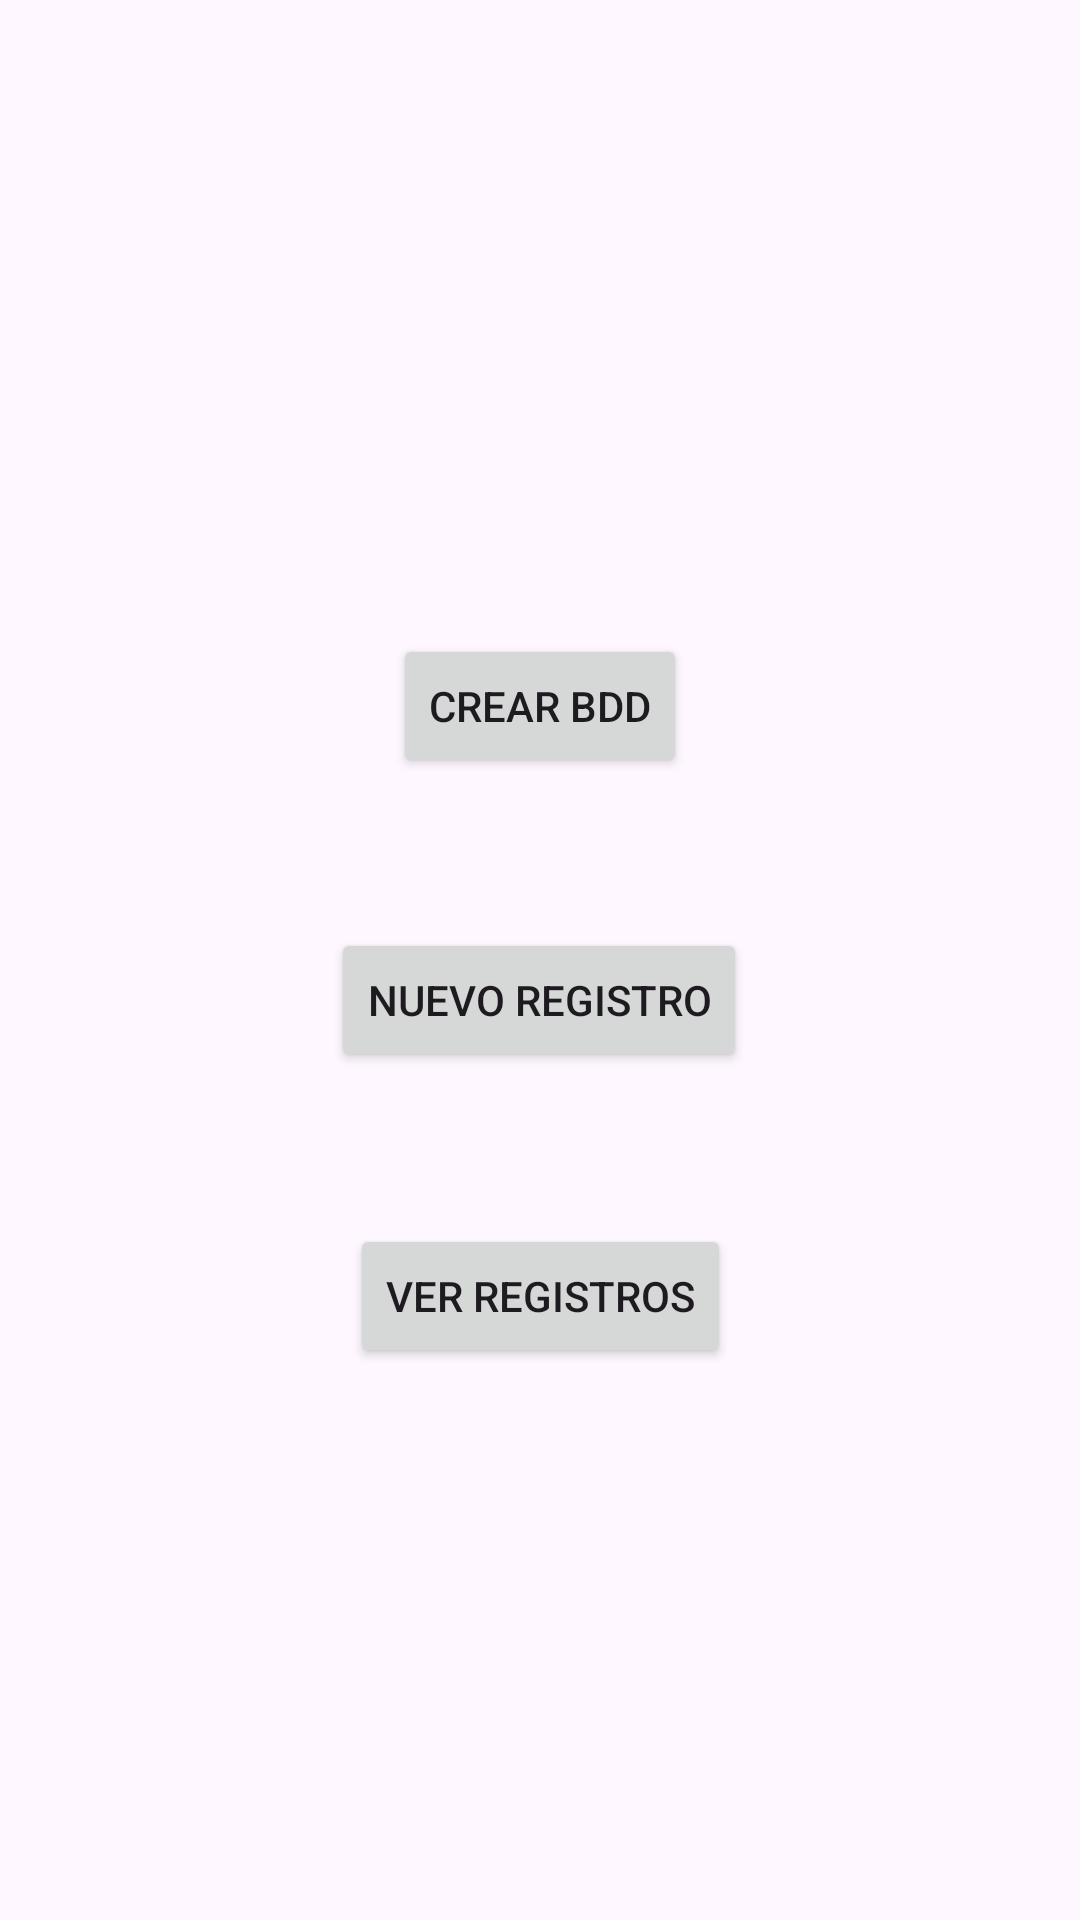

Android layout source for this screen:
<!-- AndroidManifest.xml: application theme Theme.Simplebdd -->
<!-- res/layout/activity_main.xml -->
<?xml version="1.0" encoding="utf-8"?>
<androidx.constraintlayout.widget.ConstraintLayout xmlns:android="http://schemas.android.com/apk/res/android"
    xmlns:app="http://schemas.android.com/apk/res-auto"
    xmlns:tools="http://schemas.android.com/tools"
    android:id="@+id/main"
    android:layout_width="match_parent"
    android:layout_height="match_parent"
    android:onClick="verRegistros"
    tools:context=".MainActivity">

    <Button
        android:id="@+id/btnCrear"
        android:layout_width="wrap_content"
        android:layout_height="wrap_content"
        android:onClick="crearDb"
        android:text="crear bdd"
        app:layout_constraintBottom_toBottomOf="parent"
        app:layout_constraintEnd_toEndOf="parent"
        app:layout_constraintStart_toStartOf="parent"
        app:layout_constraintTop_toTopOf="parent"
        app:layout_constraintVertical_bias="0.357" />

    <Button
        android:id="@+id/btnNuevoReg"
        android:layout_width="wrap_content"
        android:layout_height="wrap_content"
        android:onClick="nuevoRegistro"
        android:text="nuevo Registro"
        app:layout_constraintBottom_toBottomOf="parent"
        app:layout_constraintEnd_toEndOf="parent"
        app:layout_constraintHorizontal_bias="0.498"
        app:layout_constraintStart_toStartOf="parent"
        app:layout_constraintTop_toBottomOf="@+id/btnCrear"
        app:layout_constraintVertical_bias="0.15" />

    <Button
        android:id="@+id/btnVerRegs"
        android:layout_width="wrap_content"
        android:layout_height="wrap_content"
        android:onClick="verRegistros"
        android:text="Ver registros"
        app:layout_constraintBottom_toBottomOf="parent"
        app:layout_constraintEnd_toEndOf="parent"
        app:layout_constraintStart_toStartOf="parent"
        app:layout_constraintTop_toBottomOf="@+id/btnNuevoReg"
        app:layout_constraintVertical_bias="0.216" />
</androidx.constraintlayout.widget.ConstraintLayout>
<!-- resources referenced by this layout -->
<resources>
  <style name="Theme.Simplebdd" parent="Base.Theme.Simplebdd" />
  <style name="Base.Theme.Simplebdd" parent="Theme.Material3.DayNight.NoActionBar">
          
          
      </style>
</resources>
